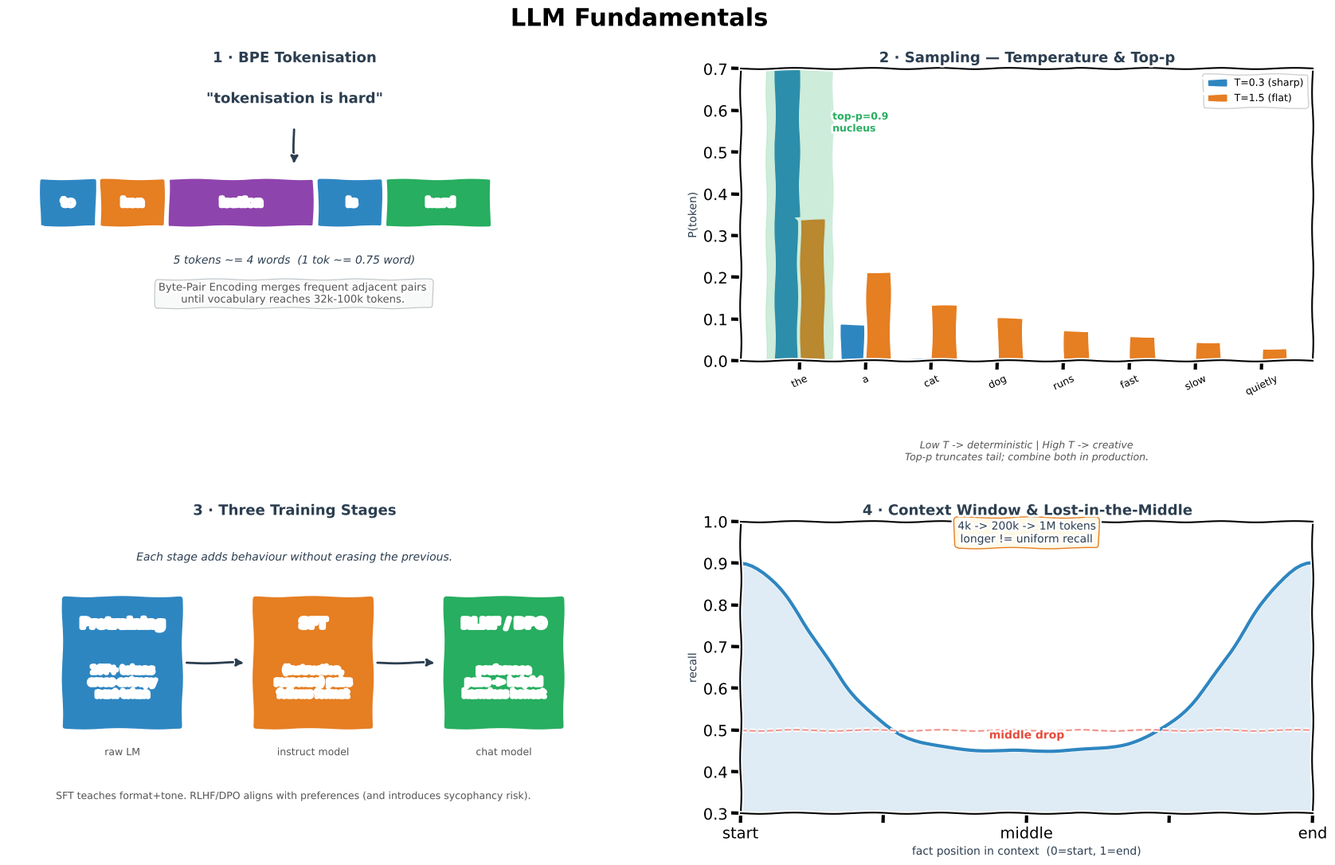

Generate this figure with matplotlib:
"""Generate LLM Fundamentals.png — 4-panel xkcd-style concept sketch.

Panels:
  (1) BPE tokenisation of a sentence
  (2) Sampling: temperature + top-p on a probability distribution
  (3) Three training stages pipeline (pretrain -> SFT -> RLHF/DPO)
  (4) Context window + lost-in-the-middle recall curve
"""
import matplotlib
matplotlib.use("Agg")
import matplotlib.pyplot as plt
from matplotlib.patches import FancyBboxPatch, FancyArrowPatch
import numpy as np

plt.xkcd(scale=0.8, length=100, randomness=2)

fig = plt.figure(figsize=(18, 11), facecolor="white")
fig.suptitle("LLM Fundamentals", fontsize=22, fontweight="bold", y=0.98)

gs = fig.add_gridspec(2, 2, hspace=0.55, wspace=0.28,
                      left=0.06, right=0.97, top=0.91, bottom=0.06)
ax_tok = fig.add_subplot(gs[0, 0])
ax_sam = fig.add_subplot(gs[0, 1])
ax_trn = fig.add_subplot(gs[1, 0])
ax_ctx = fig.add_subplot(gs[1, 1])

BLUE, ORANGE, GREEN, RED, PURPLE, DARK, GREY = (
    "#2E86C1", "#E67E22", "#27AE60", "#E74C3C", "#8E44AD", "#2C3E50", "#BDC3C7")

# ═══════════════════════ PANEL 1 — Tokenisation (BPE) ═══════════════
ax_tok.set_title("1 · BPE Tokenisation", fontsize=13, fontweight="bold", color=DARK)
ax_tok.set_xlim(0, 10); ax_tok.set_ylim(0, 6); ax_tok.axis("off")

sentence = "tokenisation is hard"
ax_tok.text(5, 5.3, f'"{sentence}"', ha="center", fontsize=13,
            fontweight="bold", color=DARK)
ax_tok.annotate("", xy=(5, 4.0), xytext=(5, 4.8),
                arrowprops=dict(arrowstyle="-|>", color=DARK, lw=2))
tokens = [("to", BLUE), ("ken", ORANGE), ("isation", PURPLE),
          (" is", BLUE), (" hard", GREEN)]
x = 0.6
for t, c in tokens:
    w = max(0.9, len(t) * 0.35)
    ax_tok.add_patch(FancyBboxPatch((x, 2.8), w, 0.9,
                                    boxstyle="round,pad=0.05",
                                    facecolor=c, edgecolor="white", lw=2))
    ax_tok.text(x + w / 2, 3.25, t, ha="center", va="center",
                color="white", fontweight="bold", fontsize=10)
    x += w + 0.15
ax_tok.text(5, 2.0, "5 tokens ~= 4 words  (1 tok ~= 0.75 word)",
            ha="center", fontsize=10, color=DARK, style="italic")
ax_tok.text(5, 1.2,
            "Byte-Pair Encoding merges frequent adjacent pairs\n"
            "until vocabulary reaches 32k-100k tokens.",
            ha="center", fontsize=9.5, color="#555",
            bbox=dict(boxstyle="round,pad=0.3", facecolor="#F8F9F9",
                      edgecolor=GREY, lw=0.8))

# ═══════════════════════ PANEL 2 — Sampling ═════════════════════════
ax_sam.set_title("2 · Sampling — Temperature & Top-p", fontsize=13,
                 fontweight="bold", color=DARK)
vocab = ["the", "a", "cat", "dog", "runs", "fast", "slow", "quietly"]
logits = np.array([3.2, 2.5, 1.8, 1.4, 0.9, 0.6, 0.2, -0.4])
x_pos = np.arange(len(vocab))

def softmax(z, T=1.0):
    e = np.exp(z / T); return e / e.sum()

p_hi = softmax(logits, T=0.3)   # sharp (low T)
p_lo = softmax(logits, T=1.5)   # flat (high T)
w = 0.38
ax_sam.bar(x_pos - w/2, p_hi, w, color=BLUE, edgecolor="white",
           label="T=0.3 (sharp)")
ax_sam.bar(x_pos + w/2, p_lo, w, color=ORANGE, edgecolor="white",
           label="T=1.5 (flat)")
# top-p=0.9 cutoff shading on p_hi
cum = np.cumsum(p_hi); cutoff = np.searchsorted(cum, 0.9) + 1
ax_sam.axvspan(-0.5, cutoff - 0.5, ymin=0, ymax=1, color=GREEN, alpha=0.12)
ax_sam.text(cutoff - 0.5, 0.55, "top-p=0.9\nnucleus",
            fontsize=9, color=GREEN, fontweight="bold", ha="left")
ax_sam.set_xticks(x_pos); ax_sam.set_xticklabels(vocab, rotation=25, fontsize=9)
ax_sam.set_ylabel("P(token)", fontsize=10, color=DARK)
ax_sam.set_ylim(0, 0.7)
ax_sam.legend(fontsize=9, loc="upper right", framealpha=0.9)
ax_sam.text(0.5, -0.34,
            "Low T -> deterministic | High T -> creative\n"
            "Top-p truncates tail; combine both in production.",
            transform=ax_sam.transAxes, ha="center", fontsize=9,
            color="#555", style="italic")

# ═══════════════════════ PANEL 3 — Training stages ══════════════════
ax_trn.set_title("3 · Three Training Stages", fontsize=13,
                 fontweight="bold", color=DARK)
ax_trn.set_xlim(0, 12); ax_trn.set_ylim(0, 6); ax_trn.axis("off")

stages = [
    (1.2,  "Pretraining",     "10T+ tokens\ncross-entropy\nnext-token",  BLUE),
    (5.2,  "SFT",             "(instruction,\nresponse) pairs\nfollows format", ORANGE),
    (9.2,  "RLHF / DPO",      "preference\npairs -> helpful\nharmless honest", GREEN),
]
for x0, name, body, color in stages:
    ax_trn.add_patch(FancyBboxPatch((x0, 1.8), 2.4, 2.6,
                                    boxstyle="round,pad=0.08",
                                    facecolor=color, edgecolor="white", lw=2))
    ax_trn.text(x0 + 1.2, 3.9, name, ha="center", va="center",
                color="white", fontweight="bold", fontsize=12)
    ax_trn.text(x0 + 1.2, 2.7, body, ha="center", va="center",
                color="white", fontsize=9)
for x0 in (3.7, 7.7):
    ax_trn.annotate("", xy=(x0 + 1.3, 3.1), xytext=(x0, 3.1),
                    arrowprops=dict(arrowstyle="-|>", color=DARK, lw=2))
ax_trn.text(1.2 + 1.2, 1.2, "raw LM", ha="center", fontsize=9, color="#555")
ax_trn.text(5.2 + 1.2, 1.2, "instruct model", ha="center", fontsize=9, color="#555")
ax_trn.text(9.2 + 1.2, 1.2, "chat model", ha="center", fontsize=9, color="#555")
ax_trn.text(6, 5.2,
            "Each stage adds behaviour without erasing the previous.",
            ha="center", fontsize=10, color=DARK, style="italic")
ax_trn.text(6, 0.3,
            "SFT teaches format+tone. RLHF/DPO aligns with preferences "
            "(and introduces sycophancy risk).",
            ha="center", fontsize=9, color="#555")

# ═══════════════════════ PANEL 4 — Context window ═══════════════════
ax_ctx.set_title("4 · Context Window & Lost-in-the-Middle",
                 fontsize=13, fontweight="bold", color=DARK)
pos = np.linspace(0, 1, 100)
recall = 0.45 + 0.45 * (np.exp(-((pos - 0.0) / 0.18) ** 2) +
                       np.exp(-((pos - 1.0) / 0.18) ** 2))
ax_ctx.plot(pos, recall, "-", color=BLUE, lw=3, label="recall accuracy")
ax_ctx.fill_between(pos, recall, 0.3, alpha=0.15, color=BLUE)
ax_ctx.axhline(0.5, color=RED, ls="--", lw=1.5, alpha=0.6)
ax_ctx.text(0.5, 0.48, "middle drop", color=RED, fontsize=10,
            ha="center", fontweight="bold")
ax_ctx.set_xlabel("fact position in context  (0=start, 1=end)",
                  fontsize=10, color=DARK)
ax_ctx.set_ylabel("recall", fontsize=10, color=DARK)
ax_ctx.set_xlim(0, 1); ax_ctx.set_ylim(0.3, 1.0)
ax_ctx.set_xticks([0, 0.25, 0.5, 0.75, 1.0])
ax_ctx.set_xticklabels(["start", "", "middle", "", "end"])
ax_ctx.text(0.5, 0.95,
            "4k -> 200k -> 1M tokens\n"
            "longer != uniform recall",
            ha="center", fontsize=10, color=DARK,
            bbox=dict(boxstyle="round,pad=0.3", facecolor="#FEF9E7",
                      edgecolor=ORANGE, lw=1))

out = (r"c:\repos\AI learning\ai-portfolio\notes\AI\LLMFundamentals"
       r"\img\LLM Fundamentals.png")
plt.savefig(out, dpi=150, bbox_inches="tight", facecolor="white")
print(f"Saved -> {out}")
